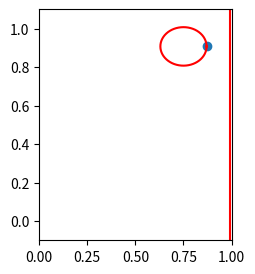

Write the Python code that produced this figure.
import numpy as np
import matplotlib.pyplot as plt
plt.rcParams["figure.figsize"] = 4,3
from matplotlib.animation import FuncAnimation
a=0.12
b=0.1
def elips(phi):
    return np.array([0.75 + a * np.cos(phi), 0.5*(2**(1/2)+0.4) + b * np.sin(phi)])


fig, ax = plt.subplots()
ax.axis([-1.5,1.5,-1.5,1.5])
ax.set_aspect("equal")
point, = ax.plot(0,1, marker="o")

def update(phi):
    x,y = elips(phi)

    point.set_data([x],[y])
    return point,

ani = FuncAnimation(fig, update, interval=10, blit=True, repeat=True,
                    frames=np.linspace(0,2*np.pi,360, endpoint=False))

t = np.linspace(0,360,360)

x = 0.75 + a*np.cos(np.radians(t))

y = 0.5*(2**(1/2)+0.4) + b*np.sin(np.radians(t))

plt.plot(x,y, color = "r")
plt.axvline (x=0.99,color = 'r', linestyle = '-')

plt.xlim([0, 1])
plt.ylim([-0.1, 1.1])

plt.show()